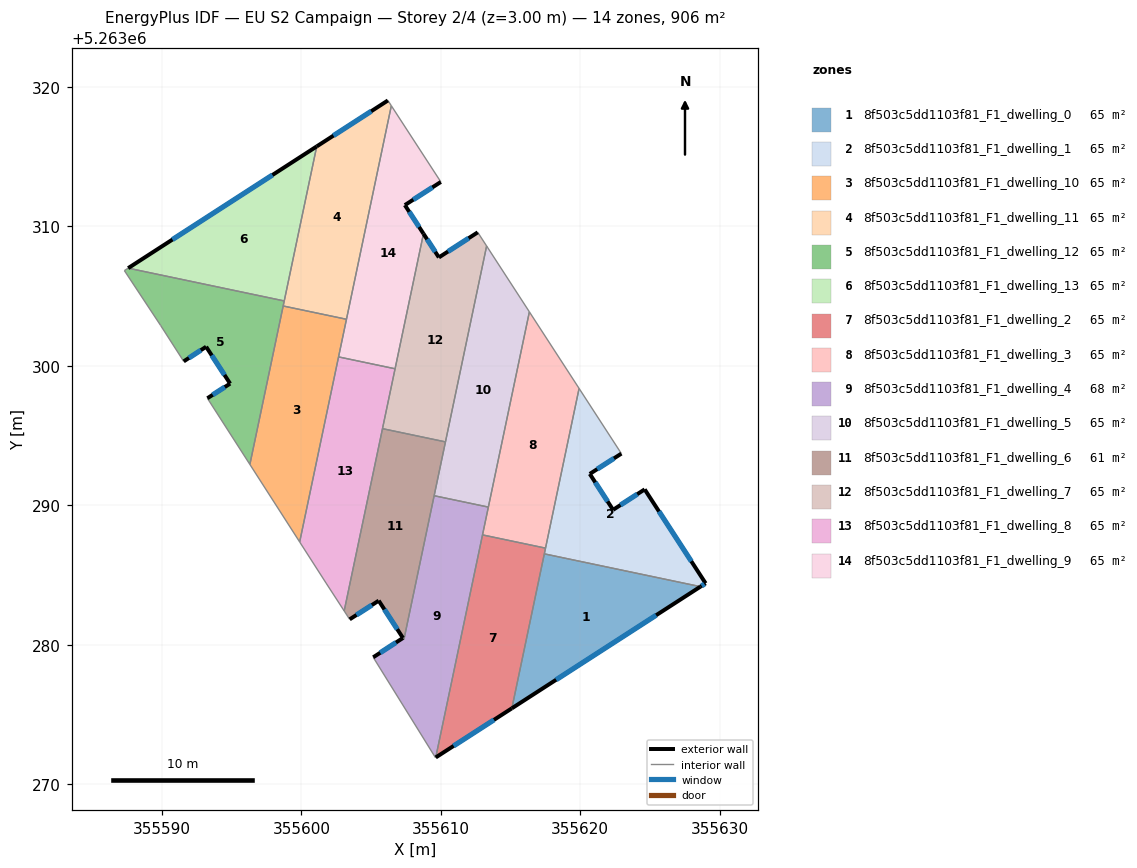
=== STOREY PLAN SPEC (per zone: floor XY polygon, exterior-wall plan segments, windows/doors) ===
zone 1: 8f503c5dd1103f81_F1_dwelling_0  (64.7 m²)
  floor: (355628.61, 5263284.17) (355615.09, 5263275.45) (355617.42, 5263286.52)
  exterior wall: (355615.09, 5263275.45) – (355628.61, 5263284.17)  [16.1 m]
    window: (355618.27, 5263277.49) – (355625.44, 5263282.12)  [13.6 m²]
  interior walls: 2
zone 2: 8f503c5dd1103f81_F1_dwelling_1  (64.7 m²)
  floor: (355622.95, 5263293.71) (355620.68, 5263292.25) (355622.35, 5263289.68) (355624.62, 5263291.14) (355628.99, 5263284.41) (355628.61, 5263284.17) (355617.42, 5263286.52) (355619.91, 5263298.38)
  exterior wall: (355624.62, 5263291.14) – (355622.35, 5263289.68)  [2.7 m]
    window: (355624.08, 5263290.80) – (355622.88, 5263290.02)  [2.3 m²]
  exterior wall: (355628.99, 5263284.41) – (355624.62, 5263291.14)  [8.0 m]
    window: (355627.96, 5263285.99) – (355625.64, 5263289.56)  [6.8 m²]
  exterior wall: (355628.61, 5263284.17) – (355628.99, 5263284.41)  [0.4 m]
    window: (355628.70, 5263284.23) – (355628.90, 5263284.35)  [0.4 m²]
  exterior wall: (355620.68, 5263292.25) – (355622.95, 5263293.71)  [2.7 m]
    window: (355621.21, 5263292.60) – (355622.41, 5263293.37)  [2.3 m²]
  exterior wall: (355622.35, 5263289.68) – (355620.68, 5263292.25)  [3.1 m]
    window: (355621.96, 5263290.28) – (355621.07, 5263291.65)  [2.6 m²]
  interior walls: 4
zone 3: 8f503c5dd1103f81_F1_dwelling_10  (64.7 m²)
  floor: (355603.23, 5263303.34) (355599.88, 5263287.37) (355596.31, 5263292.93) (355598.70, 5263304.29)
  interior walls: 5
zone 4: 8f503c5dd1103f81_F1_dwelling_11  (64.7 m²)
  floor: (355606.21, 5263319.03) (355606.45, 5263318.65) (355603.23, 5263303.34) (355598.70, 5263304.29) (355601.10, 5263315.74)
  exterior wall: (355606.21, 5263319.03) – (355601.10, 5263315.74)  [6.1 m]
    window: (355605.01, 5263318.26) – (355602.30, 5263316.51)  [5.1 m²]
  interior walls: 5
zone 5: 8f503c5dd1103f81_F1_dwelling_12  (64.7 m²)
  floor: (355598.77, 5263304.66) (355596.31, 5263292.93) (355593.26, 5263297.68) (355594.89, 5263298.73) (355593.17, 5263301.37) (355591.56, 5263300.32) (355589.91, 5263302.90) (355587.31, 5263306.83) (355587.58, 5263307.01)
  exterior wall: (355594.89, 5263298.73) – (355593.26, 5263297.68)  [1.9 m]
    window: (355594.51, 5263298.48) – (355593.64, 5263297.92)  [1.6 m²]
  exterior wall: (355593.17, 5263301.37) – (355594.89, 5263298.73)  [3.2 m]
    window: (355593.58, 5263300.75) – (355594.49, 5263299.35)  [2.7 m²]
  exterior wall: (355591.56, 5263300.32) – (355593.17, 5263301.37)  [1.9 m]
    window: (355591.94, 5263300.57) – (355592.79, 5263301.13)  [1.6 m²]
  interior walls: 7
zone 6: 8f503c5dd1103f81_F1_dwelling_13  (64.7 m²)
  floor: (355601.10, 5263315.74) (355598.77, 5263304.66) (355587.58, 5263307.01)
  exterior wall: (355601.10, 5263315.74) – (355587.58, 5263307.01)  [16.1 m]
    window: (355597.93, 5263313.69) – (355590.76, 5263309.06)  [13.6 m²]
  interior walls: 2
zone 7: 8f503c5dd1103f81_F1_dwelling_2  (64.7 m²)
  floor: (355617.51, 5263286.93) (355615.09, 5263275.45) (355609.64, 5263271.92) (355612.99, 5263287.88)
  exterior wall: (355609.64, 5263271.92) – (355615.09, 5263275.45)  [6.5 m]
    window: (355610.92, 5263272.75) – (355613.81, 5263274.62)  [5.5 m²]
  interior walls: 4
zone 8: 8f503c5dd1103f81_F1_dwelling_3  (64.7 m²)
  floor: (355616.35, 5263303.87) (355619.91, 5263298.38) (355617.51, 5263286.93) (355612.99, 5263287.88)
  interior walls: 5
zone 9: 8f503c5dd1103f81_F1_dwelling_4  (68.4 m²)
  floor: (355613.41, 5263289.87) (355609.64, 5263271.92) (355609.61, 5263271.91) (355605.15, 5263279.10) (355607.29, 5263280.49) (355607.36, 5263280.39) (355609.52, 5263290.69)
  exterior wall: (355607.29, 5263280.49) – (355605.15, 5263279.10)  [2.5 m]
    window: (355606.78, 5263280.16) – (355605.65, 5263279.43)  [2.1 m²]
  interior walls: 7
zone 10: 8f503c5dd1103f81_F1_dwelling_5  (64.7 m²)
  floor: (355613.28, 5263308.59) (355616.35, 5263303.87) (355613.41, 5263289.87) (355609.52, 5263290.69)
  interior walls: 5
zone 11: 8f503c5dd1103f81_F1_dwelling_6  (61.0 m²)
  floor: (355610.33, 5263294.55) (355607.36, 5263280.39) (355607.28, 5263280.49) (355605.55, 5263283.16) (355603.46, 5263281.83) (355603.07, 5263282.43) (355605.82, 5263295.50)
  exterior wall: (355603.46, 5263281.83) – (355605.55, 5263283.16)  [2.5 m]
    window: (355603.95, 5263282.14) – (355605.06, 5263282.85)  [2.1 m²]
  exterior wall: (355605.55, 5263283.16) – (355607.28, 5263280.49)  [3.2 m]
    window: (355605.95, 5263282.54) – (355606.88, 5263281.12)  [2.7 m²]
  interior walls: 6
zone 12: 8f503c5dd1103f81_F1_dwelling_7  (64.6 m²)
  floor: (355612.65, 5263309.58) (355613.28, 5263308.59) (355610.33, 5263294.55) (355605.82, 5263295.50) (355608.76, 5263309.48) (355609.86, 5263307.78)
  exterior wall: (355609.86, 5263307.78) – (355608.76, 5263309.48)  [2.0 m]
    window: (355609.60, 5263308.18) – (355609.01, 5263309.08)  [1.7 m²]
  exterior wall: (355612.65, 5263309.58) – (355609.86, 5263307.78)  [3.3 m]
    window: (355611.99, 5263309.15) – (355610.51, 5263308.20)  [2.8 m²]
  interior walls: 5
zone 13: 8f503c5dd1103f81_F1_dwelling_8  (64.8 m²)
  floor: (355606.72, 5263299.79) (355603.07, 5263282.43) (355601.77, 5263284.42) (355599.88, 5263287.37) (355602.67, 5263300.64)
  interior walls: 6
zone 14: 8f503c5dd1103f81_F1_dwelling_9  (64.8 m²)
  floor: (355606.45, 5263318.65) (355610.00, 5263313.19) (355607.42, 5263311.53) (355608.76, 5263309.48) (355606.72, 5263299.79) (355602.67, 5263300.64)
  exterior wall: (355607.42, 5263311.53) – (355610.00, 5263313.19)  [3.1 m]
    window: (355608.03, 5263311.92) – (355609.40, 5263312.80)  [2.6 m²]
  exterior wall: (355608.76, 5263309.48) – (355607.42, 5263311.53)  [2.4 m]
    window: (355608.44, 5263309.96) – (355607.73, 5263311.05)  [2.1 m²]
  interior walls: 5

=== DERIVED (storey summary) ===
Building: EU S2 Campaign
Storey: 2 of 4  (floor level z = 3.00 m)
Storey gross floor area: 906.3 m²
Zones on this storey: 14
  - 8f503c5dd1103f81_F1_dwelling_0: floor 64.7 m²; exterior wall 16.1 m (48.3 m²); 1 window(s) 13.6 m²; WWR 28.1%
  - 8f503c5dd1103f81_F1_dwelling_1: floor 64.7 m²; exterior wall 16.9 m (50.8 m²); 5 window(s) 14.3 m²; WWR 28.1%
  - 8f503c5dd1103f81_F1_dwelling_10: floor 64.7 m²
  - 8f503c5dd1103f81_F1_dwelling_11: floor 64.7 m²; exterior wall 6.1 m (18.2 m²); 1 window(s) 5.1 m²; WWR 28.1%
  - 8f503c5dd1103f81_F1_dwelling_12: floor 64.7 m²; exterior wall 7.0 m (21.0 m²); 3 window(s) 5.9 m²; WWR 28.1%
  - 8f503c5dd1103f81_F1_dwelling_13: floor 64.7 m²; exterior wall 16.1 m (48.3 m²); 1 window(s) 13.6 m²; WWR 28.1%
  - 8f503c5dd1103f81_F1_dwelling_2: floor 64.7 m²; exterior wall 6.5 m (19.5 m²); 1 window(s) 5.5 m²; WWR 28.1%
  - 8f503c5dd1103f81_F1_dwelling_3: floor 64.7 m²
  - 8f503c5dd1103f81_F1_dwelling_4: floor 68.4 m²; exterior wall 2.5 m (7.6 m²); 1 window(s) 2.1 m²; WWR 28.1%
  - 8f503c5dd1103f81_F1_dwelling_5: floor 64.7 m²
  - 8f503c5dd1103f81_F1_dwelling_6: floor 61.0 m²; exterior wall 5.7 m (17.0 m²); 2 window(s) 4.8 m²; WWR 28.1%
  - 8f503c5dd1103f81_F1_dwelling_7: floor 64.6 m²; exterior wall 5.3 m (16.0 m²); 2 window(s) 4.5 m²; WWR 28.1%
  - 8f503c5dd1103f81_F1_dwelling_8: floor 64.8 m²
  - 8f503c5dd1103f81_F1_dwelling_9: floor 64.8 m²; exterior wall 5.5 m (16.5 m²); 2 window(s) 4.7 m²; WWR 28.1%
Zone adjacency (shared interzone walls):
  - 8f503c5dd1103f81_F1_dwelling_0 ↔ 8f503c5dd1103f81_F1_dwelling_1
  - 8f503c5dd1103f81_F1_dwelling_0 ↔ 8f503c5dd1103f81_F1_dwelling_2
  - 8f503c5dd1103f81_F1_dwelling_1 ↔ 8f503c5dd1103f81_F1_dwelling_2
  - 8f503c5dd1103f81_F1_dwelling_1 ↔ 8f503c5dd1103f81_F1_dwelling_3
  - 8f503c5dd1103f81_F1_dwelling_10 ↔ 8f503c5dd1103f81_F1_dwelling_11
  - 8f503c5dd1103f81_F1_dwelling_10 ↔ 8f503c5dd1103f81_F1_dwelling_12
  - 8f503c5dd1103f81_F1_dwelling_10 ↔ 8f503c5dd1103f81_F1_dwelling_8
  - 8f503c5dd1103f81_F1_dwelling_10 ↔ 8f503c5dd1103f81_F1_dwelling_9
  - 8f503c5dd1103f81_F1_dwelling_11 ↔ 8f503c5dd1103f81_F1_dwelling_12
  - 8f503c5dd1103f81_F1_dwelling_11 ↔ 8f503c5dd1103f81_F1_dwelling_13
  - 8f503c5dd1103f81_F1_dwelling_11 ↔ 8f503c5dd1103f81_F1_dwelling_9
  - 8f503c5dd1103f81_F1_dwelling_12 ↔ 8f503c5dd1103f81_F1_dwelling_13
  - 8f503c5dd1103f81_F1_dwelling_2 ↔ 8f503c5dd1103f81_F1_dwelling_3
  - 8f503c5dd1103f81_F1_dwelling_2 ↔ 8f503c5dd1103f81_F1_dwelling_4
  - 8f503c5dd1103f81_F1_dwelling_3 ↔ 8f503c5dd1103f81_F1_dwelling_4
  - 8f503c5dd1103f81_F1_dwelling_3 ↔ 8f503c5dd1103f81_F1_dwelling_5
  - 8f503c5dd1103f81_F1_dwelling_4 ↔ 8f503c5dd1103f81_F1_dwelling_5
  - 8f503c5dd1103f81_F1_dwelling_4 ↔ 8f503c5dd1103f81_F1_dwelling_6
  - 8f503c5dd1103f81_F1_dwelling_5 ↔ 8f503c5dd1103f81_F1_dwelling_6
  - 8f503c5dd1103f81_F1_dwelling_5 ↔ 8f503c5dd1103f81_F1_dwelling_7
  - 8f503c5dd1103f81_F1_dwelling_6 ↔ 8f503c5dd1103f81_F1_dwelling_7
  - 8f503c5dd1103f81_F1_dwelling_6 ↔ 8f503c5dd1103f81_F1_dwelling_8
  - 8f503c5dd1103f81_F1_dwelling_7 ↔ 8f503c5dd1103f81_F1_dwelling_8
  - 8f503c5dd1103f81_F1_dwelling_7 ↔ 8f503c5dd1103f81_F1_dwelling_9
  - 8f503c5dd1103f81_F1_dwelling_8 ↔ 8f503c5dd1103f81_F1_dwelling_9